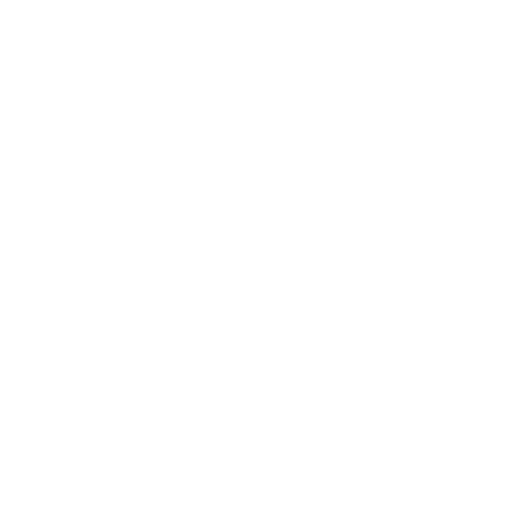
t = 0.00 s
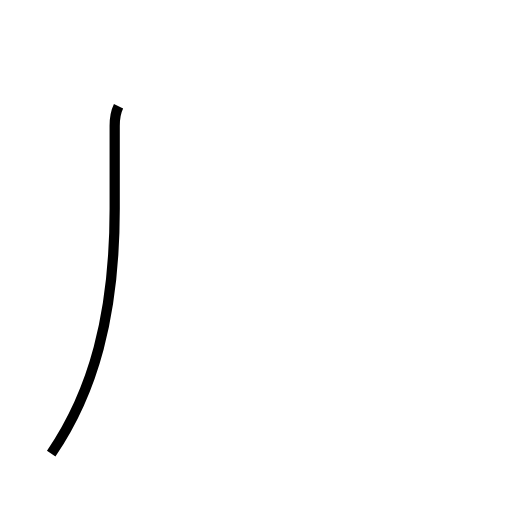
t = 1.05 s
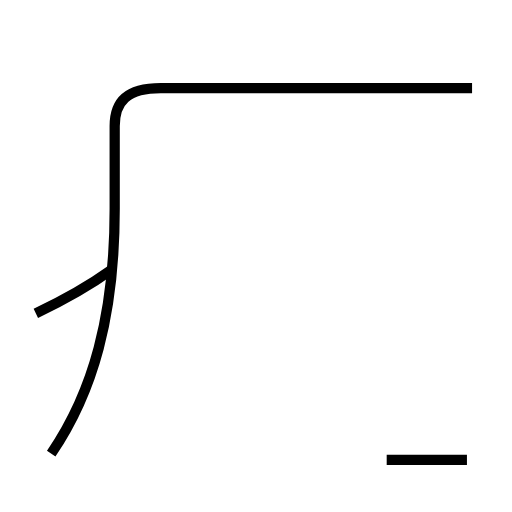
t = 2.60 s
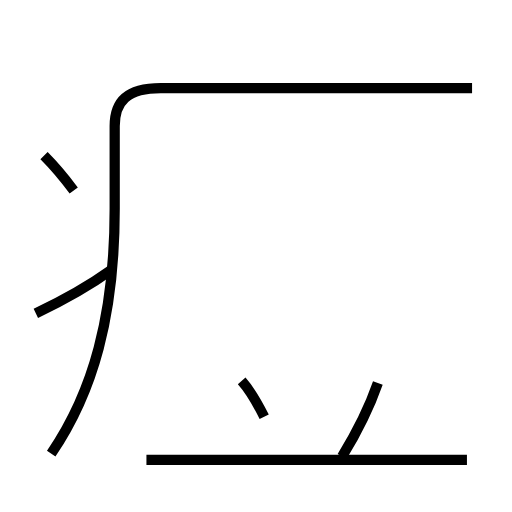
t = 3.80 s
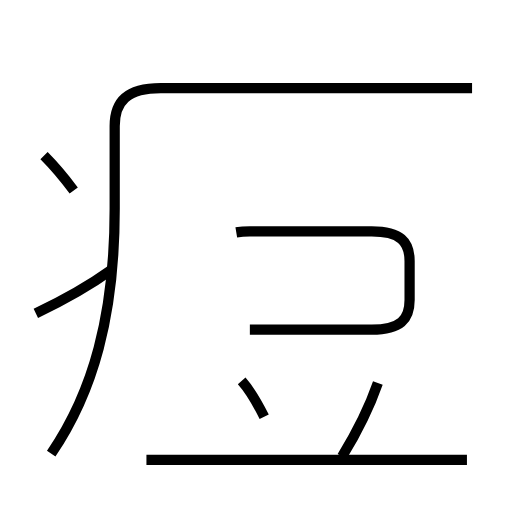
t = 4.99 s
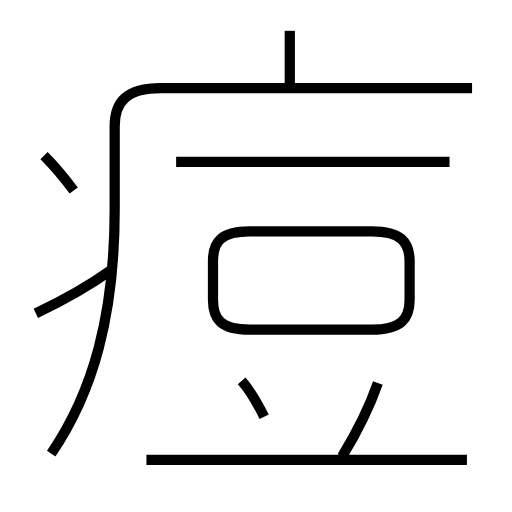
t = 6.35 s

The animated SVG that drew these frames (rendered in a browser with its animation timeline set to each time). Animation: 9 SMIL elements (animate=9); one cycle of 6.35 s.

<?xml version='1.0' encoding='utf-8'?>
<svg viewBox="0.0 -6.0 50.0 50.0" version="1.1" xmlns="http://www.w3.org/2000/svg"><rect x="-1000" y="-1000" width="2000" height="2000" stroke="white" fill="white" /><g style="fill:none;stroke:#000000;stroke-width:1"><path d="M 5.0 0.3 C 9.1 -5.7 11.2 -13.2 11.2 -23.6 L 11.2 -31.7 C 11.2 -34.1 12.4 -35.4 15.7 -35.4 L 46.1 -35.4 " transform="translate(0.0 38.0)" stroke-dasharray="70.29618134279183" stroke-dashoffset="70.29618134279183"><animate attributeName="stroke-dashoffset" from="70.29618134279183" to="0" dur="2.1088854402837547s" begin="0s" fill="freeze" /></path><path d="M 3.5 -13.4 C 5.8 -14.5 8.3 -15.8 10.8 -17.6 " transform="translate(0.0 38.0)" stroke-dasharray="8.433674930976027" stroke-dashoffset="8.433674930976027"><animate attributeName="stroke-dashoffset" from="8.433674930976027" to="0" dur="0.2530102479292808s" begin="2.1088854402837547s" fill="freeze" /></path><path d="M 45.6 0.9 L 14.3 0.9 " transform="translate(0.0 38.0)" stroke-dasharray="31.3" stroke-dashoffset="31.3"><animate attributeName="stroke-dashoffset" from="31.3" to="0" dur="0.939s" begin="2.3618956882130355s" fill="freeze" /></path><path d="M 25.8 -3.3 C 25.1 -4.7 24.4 -5.9 23.6 -6.8 " transform="translate(0.0 38.0)" stroke-dasharray="4.145547632663354" stroke-dashoffset="4.145547632663354"><animate attributeName="stroke-dashoffset" from="4.145547632663354" to="0" dur="0.12436642897990062s" begin="3.3008956882130356s" fill="freeze" /></path><path d="M 7.2 -25.4 C 6.3 -26.6 5.2 -27.9 4.3 -28.8 " transform="translate(0.0 38.0)" stroke-dasharray="4.472077936494141" stroke-dashoffset="4.472077936494141"><animate attributeName="stroke-dashoffset" from="4.472077936494141" to="0" dur="0.13416233809482425s" begin="3.4252621171929363s" fill="freeze" /></path><path d="M 33.4 0.6 C 34.8 -1.7 36.1 -4.3 36.9 -6.6 " transform="translate(0.0 38.0)" stroke-dasharray="8.019578001629153" stroke-dashoffset="8.019578001629153"><animate attributeName="stroke-dashoffset" from="8.019578001629153" to="0" dur="0.24058734004887458s" begin="3.5594244552877603s" fill="freeze" /></path><path d="M 24.4 -11.8 L 36.3 -11.8 C 39.1 -11.8 40.0 -12.8 40.0 -14.7 L 40.0 -18.5 C 40.0 -20.4 39.1 -21.4 36.3 -21.4 L 24.4 -21.4 C 21.6 -21.4 20.8 -20.4 20.8 -18.5 L 20.8 -14.7 C 20.8 -12.8 21.6 -11.8 24.4 -11.8 Z " transform="translate(0.0 38.0)" stroke-dasharray="53.008186192734094" stroke-dashoffset="53.008186192734094"><animate attributeName="stroke-dashoffset" from="53.008186192734094" to="0" dur="1.5902455857820228s" begin="3.800011795336635s" fill="freeze" /></path><path d="M 43.9 -28.2 L 17.2 -28.2 " transform="translate(0.0 38.0)" stroke-dasharray="26.7" stroke-dashoffset="26.7"><animate attributeName="stroke-dashoffset" from="26.7" to="0" dur="0.8009999999999999s" begin="5.390257381118658s" fill="freeze" /></path><path d="M 28.3 -35.6 L 28.3 -41.0" transform="translate(0.0 38.0)" stroke-dasharray="5.399999999999999" stroke-dashoffset="5.399999999999999"><animate attributeName="stroke-dashoffset" from="5.399999999999999" to="0" dur="0.16199999999999995s" begin="6.191257381118658s" fill="freeze" /></path></g></svg>
